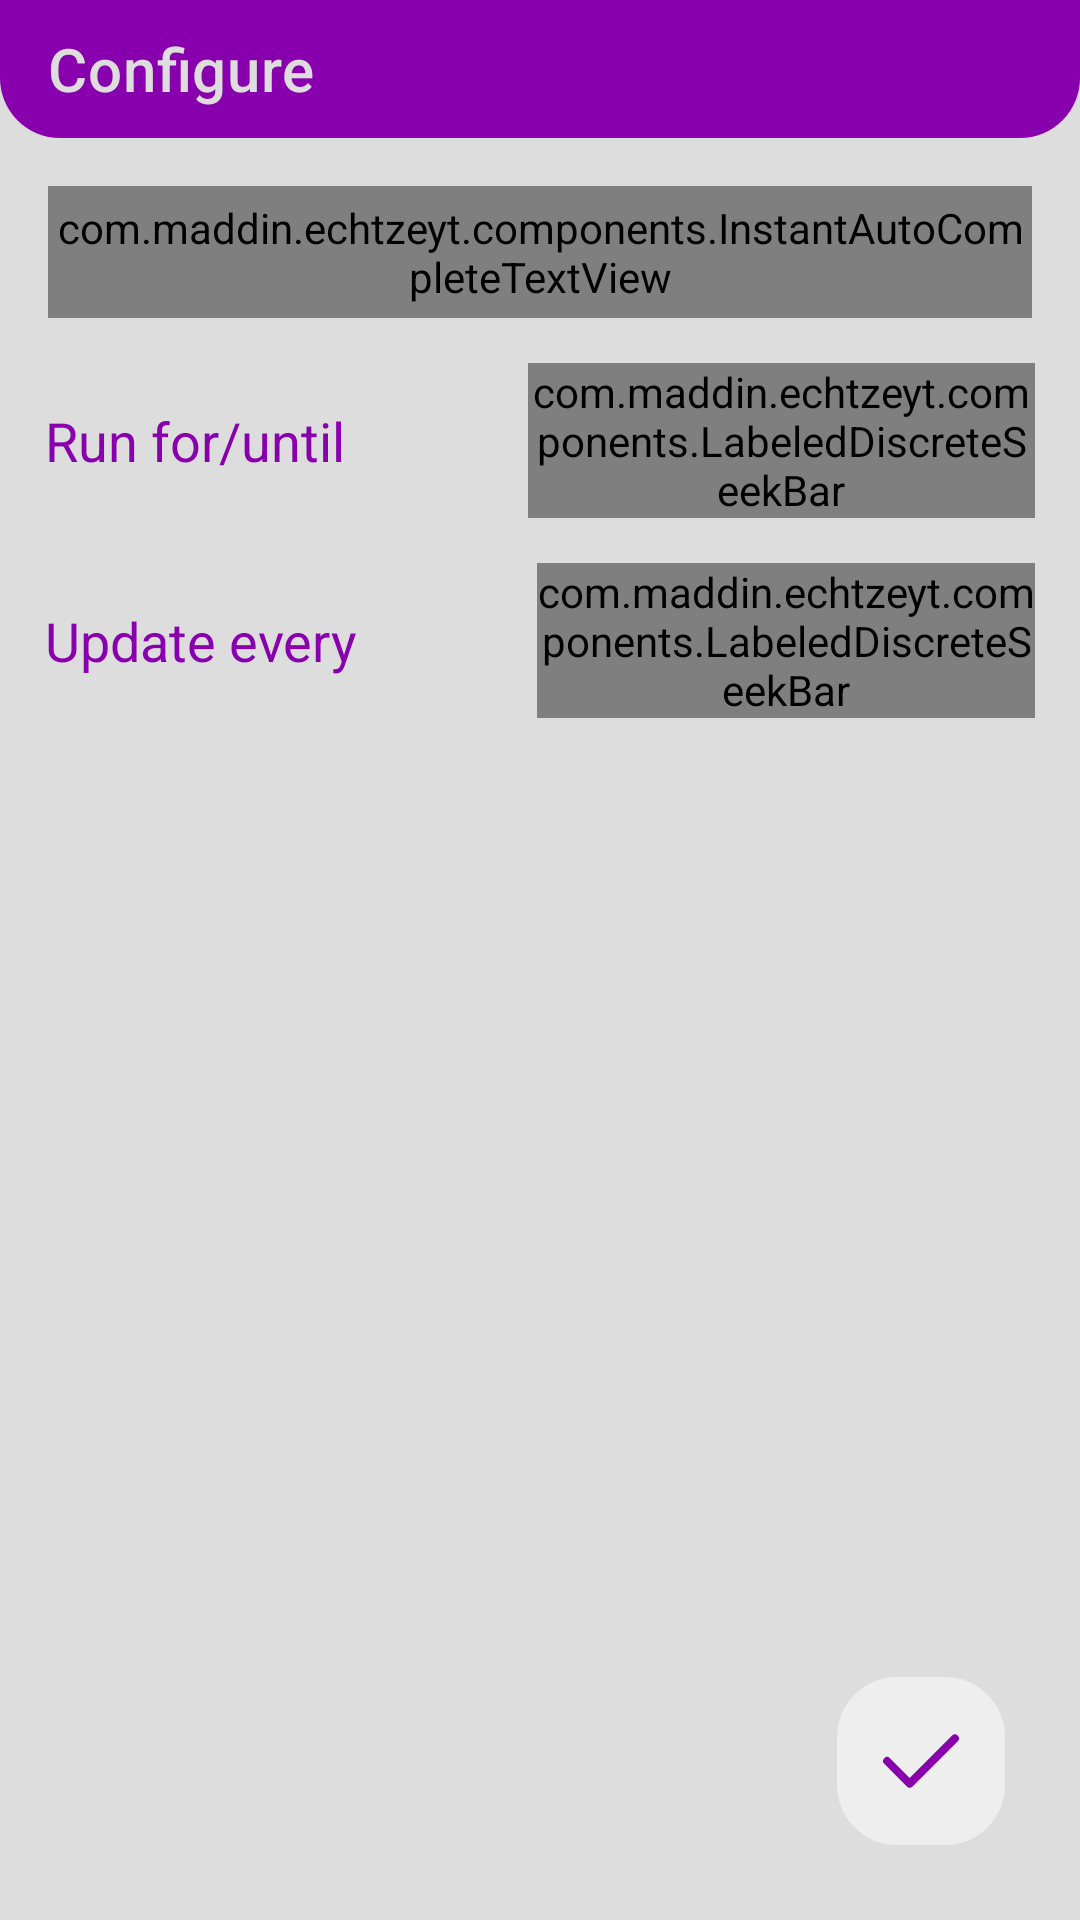

Write the Android layout XML for this screen, with the resource values it uses.
<!-- AndroidManifest.xml: application theme Theme.Echtzeyt -->
<!-- res/layout/activity_widget_echtzeyt_configure.xml -->
<?xml version="1.0" encoding="utf-8"?>
<androidx.constraintlayout.widget.ConstraintLayout xmlns:android="http://schemas.android.com/apk/res/android"
    xmlns:app="http://schemas.android.com/apk/res-auto"
    xmlns:tools="http://schemas.android.com/tools"
    android:layout_width="match_parent"
    android:layout_height="match_parent"
    android:background="@color/background"
    android:theme="@style/Theme.Echtzeyt"
    tools:context=".EchtzeytWidgetConfigureActivity">

    <LinearLayout
        android:id="@+id/focusableLayoutWidgetConfiguration"
        android:layout_width="0dp"
        android:layout_height="0dp"
        android:focusable="true"
        android:focusableInTouchMode="true"
        android:orientation="horizontal"
        app:layout_constraintEnd_toEndOf="parent"
        app:layout_constraintStart_toStartOf="parent"
        app:layout_constraintTop_toTopOf="parent" />

    <androidx.appcompat.widget.Toolbar
        android:id="@+id/toolbarWidgetConfiguration"
        android:layout_width="match_parent"
        android:layout_height="wrap_content"
        android:background="@drawable/toolbar"
        android:minHeight="@dimen/toolbar_height"
        android:theme="?attr/actionBarTheme"
        app:layout_constraintEnd_toEndOf="parent"
        app:layout_constraintStart_toStartOf="parent"
        app:layout_constraintTop_toTopOf="parent"
        app:title="@string/widgetNameSettings"
        app:titleMarginStart="6dp"
        app:titleTextColor="?attr/colorSecondary" />

    <ImageButton
        android:id="@+id/btnWidgetConfigurationSave"
        android:layout_width="@dimen/bigfloating_size"
        android:layout_height="@dimen/bigfloating_size"
        android:layout_marginEnd="@dimen/bigfloating_margin"
        android:layout_marginRight="@dimen/bigfloating_margin"
        android:layout_marginBottom="@dimen/bigfloating_margin"
        android:background="@drawable/floatingbutton"
        android:contentDescription="@string/btnSettingsDescription"
        android:padding="@dimen/bigfloating_padding"
        android:scaleType="fitCenter"
        app:layout_constraintBottom_toBottomOf="parent"
        app:layout_constraintEnd_toEndOf="parent"
        app:srcCompat="@drawable/ic_check"
        tools:ignore="DuplicateSpeakableTextCheck" />

    <com.maddin.echtzeyt.components.InstantAutoCompleteTextView
        android:id="@+id/edtWidgetConfigurationSearch"
        android:layout_width="0dp"
        android:layout_height="@dimen/button_size"
        android:layout_marginStart="@dimen/layout_padding"
        android:layout_marginLeft="@dimen/layout_padding"
        android:layout_marginTop="@dimen/layout_padding"
        android:layout_marginEnd="@dimen/layout_padding"
        android:layout_marginRight="@dimen/layout_padding"
        android:layout_weight="1"
        android:background="@color/background"
        android:fontFamily="@font/roboto"
        android:hint="@string/edtSearchTip"
        android:inputType="textNoSuggestions"
        android:maxLines="1"
        android:padding="0dp"
        android:paddingStart="5dp"
        android:paddingLeft="5dp"
        android:paddingTop="0dp"
        android:paddingEnd="0dp"
        android:paddingRight="0dp"
        android:paddingBottom="0dp"
        android:singleLine="true"
        android:textColor="@color/foreground"
        android:textColorHint="@color/foregroundHint"
        android:textCursorDrawable="@null"
        android:textSize="20sp"
        android:textStyle="bold"
        app:layout_constraintEnd_toEndOf="parent"
        app:layout_constraintStart_toStartOf="parent"
        app:layout_constraintTop_toBottomOf="@id/toolbarWidgetConfiguration"
        tools:ignore="TextContrastCheck,TouchTargetSizeCheck,VisualLintTextFieldSize" />

    <LinearLayout
        android:id="@+id/layoutWidgetConfigurationRunUntil"
        android:layout_width="0dp"
        android:layout_height="wrap_content"
        android:layout_marginStart="@dimen/settings_switch_margin"
        android:layout_marginLeft="@dimen/settings_switch_margin"
        android:layout_marginTop="@dimen/settings_switch_margin"
        android:layout_marginEnd="@dimen/settings_switch_margin"
        android:layout_marginRight="@dimen/settings_switch_margin"
        android:gravity="center_vertical"
        android:orientation="horizontal"
        app:layout_constraintEnd_toEndOf="parent"
        app:layout_constraintStart_toStartOf="parent"
        app:layout_constraintTop_toBottomOf="@id/edtWidgetConfigurationSearch">

        <TextView
            android:id="@+id/lblRunUntilWidgetConfigure"
            android:layout_width="wrap_content"
            android:layout_height="wrap_content"
            android:layout_marginEnd="@dimen/settings_label_margin"
            android:layout_marginRight="@dimen/settings_label_margin"
            android:text="@string/widgetConfigureRunUntil"
            android:textColor="@color/foreground"
            android:textSize="@dimen/settings_label_size" />

        <Space
            android:layout_width="0dp"
            android:layout_height="fill_parent"
            android:layout_weight="1" />

        <com.maddin.echtzeyt.components.LabeledDiscreteSeekBar
            android:id="@+id/selectRunUntilWidgetConfiguration"
            android:layout_width="0dp"
            android:layout_height="wrap_content"
            android:layout_weight="3"
            app:labelColor="@color/background"
            app:thumbPaddingBottom="3dp"
            app:thumbPaddingLeft="8dp"
            app:thumbPaddingRight="8dp"
            app:thumbPaddingTop="3dp"
            app:thumbRadius="15dp"
            app:thumbTextSize="14sp"
            app:thumbTint="@color/foreground"
            app:trackHeight="6dp"
            app:trackTint="@color/backgroundSunken" />

    </LinearLayout>

    <LinearLayout
        android:id="@+id/layoutWidgetConfigurationRunEvery"
        android:layout_width="0dp"
        android:layout_height="wrap_content"
        android:layout_marginStart="@dimen/settings_switch_margin"
        android:layout_marginLeft="@dimen/settings_switch_margin"
        android:layout_marginTop="@dimen/settings_switch_margin"
        android:layout_marginEnd="@dimen/settings_switch_margin"
        android:layout_marginRight="@dimen/settings_switch_margin"
        android:gravity="center_vertical"
        android:orientation="horizontal"
        app:layout_constraintEnd_toEndOf="parent"
        app:layout_constraintStart_toStartOf="parent"
        app:layout_constraintTop_toBottomOf="@id/layoutWidgetConfigurationRunUntil">

        <TextView
            android:id="@+id/lblRunEveryWidgetConfigure"
            android:layout_width="wrap_content"
            android:layout_height="wrap_content"
            android:layout_marginEnd="@dimen/settings_label_margin"
            android:layout_marginRight="@dimen/settings_label_margin"
            android:text="@string/widgetConfigureRunEvery"
            android:textColor="@color/foreground"
            android:textSize="@dimen/settings_label_size" />

        <Space
            android:layout_width="0dp"
            android:layout_height="fill_parent"
            android:layout_weight="1" />

        <com.maddin.echtzeyt.components.LabeledDiscreteSeekBar
            android:id="@+id/selectRunEveryWidgetConfiguration"
            android:layout_width="0dp"
            android:layout_height="wrap_content"
            android:layout_weight="3"
            app:labelColor="@color/background"
            app:thumbPaddingBottom="3dp"
            app:thumbPaddingLeft="8dp"
            app:thumbPaddingRight="8dp"
            app:thumbPaddingTop="3dp"
            app:thumbRadius="15dp"
            app:thumbTextSize="14sp"
            app:thumbTint="@color/foreground"
            app:trackHeight="6dp"
            app:trackTint="@color/backgroundSunken" />

    </LinearLayout>

</androidx.constraintlayout.widget.ConstraintLayout>
<!-- resources referenced by this layout -->
<resources>
  <color name="background">#DDDDDD</color>
  <color name="backgroundSunken">#BBBBBB</color>
  <color name="foreground">#8800AE</color>
  <color name="foregroundHint">#8B3D0355</color>
  <dimen name="bigfloating_margin">25dp</dimen>
  <dimen name="bigfloating_padding">12dp</dimen>
  <dimen name="bigfloating_size">56dp</dimen>
  <dimen name="button_size">44dp</dimen>
  <dimen name="layout_padding">16dp</dimen>
  <dimen name="settings_label_margin">5dp</dimen>
  <dimen name="settings_label_size">18sp</dimen>
  <dimen name="settings_switch_margin">15dp</dimen>
  <dimen name="toolbar_height">46dp</dimen>
  <!-- drawable floatingbutton (drawable) -->
  <?xml version="1.0" encoding="utf-8"?>
  <selector xmlns:android="http://schemas.android.com/apk/res/android">
  
      <item android:state_pressed="true">
          <shape>
              <solid android:color="@color/backgroundButtonHover" />
              <corners android:radius="@dimen/bigfloating_radius" />
          </shape>
      </item>
  
      <item>
          <shape>
              <solid android:color="@color/backgroundButton" />
              <corners android:radius="@dimen/bigfloating_radius" />
          </shape>
      </item>
  </selector>
  <!-- drawable ic_check (drawable) -->
  <vector xmlns:android="http://schemas.android.com/apk/res/android"
      android:width="40dp"
      android:height="40dp"
      android:viewportWidth="24"
      android:viewportHeight="24">
    <path
        android:fillColor="@color/foreground"
        android:pathData="M9.172,18.657a1,1 0,0 1,-0.707 -0.293l-5.657,-5.657a1,1 0,0 1,1.414 -1.414l4.95,4.95L19.778,5.636a1,1 0,0 1,1.414 1.414L9.879,18.364a1,1 0,0 1,-0.707 0.293z"/>
  </vector>
  <!-- drawable toolbar (drawable) -->
  <?xml version="1.0" encoding="utf-8"?>
  <shape xmlns:android="http://schemas.android.com/apk/res/android">
      <solid android:color="@color/primary" />
      <corners android:bottomLeftRadius="@dimen/toolbar_radius" android:bottomRightRadius="@dimen/toolbar_radius" />
  </shape>
  <string name="btnSettingsDescription">Settings</string>
  <string name="edtSearchTip">Enter station name…</string>
  <string name="widgetConfigureRunEvery">Update every</string>
  <string name="widgetConfigureRunUntil">Run for/until</string>
  <string name="widgetNameSettings">Configure</string>
  <style name="Theme.Echtzeyt" parent="Theme.MaterialComponents.DayNight.NoActionBar">
          
          <item name="colorPrimary">@color/foreground</item>
          <item name="colorPrimaryVariant">@color/foreground</item>
          <item name="colorOnPrimary">@color/foreground</item>
          
          <item name="colorSecondary">@color/background</item>
          <item name="colorSecondaryVariant">@color/background</item>
          <item name="colorOnSecondary">@color/background</item>
          
          <item name="android:statusBarColor" tools:targetApi="lollipop">@color/foreground</item>
          
          <item name="android:forceDarkAllowed" tools:targetApi="q">false</item>
      </style>
  <color name="backgroundButtonHover">#E6D4F1</color>
  <dimen name="bigfloating_radius">20dp</dimen>
  <color name="backgroundButton">@color/backgroundTint</color>
  <color name="primary">@color/foreground</color>
  <dimen name="toolbar_radius">20dp</dimen>
  <color name="backgroundTint">#EEEEEE</color>
</resources>
